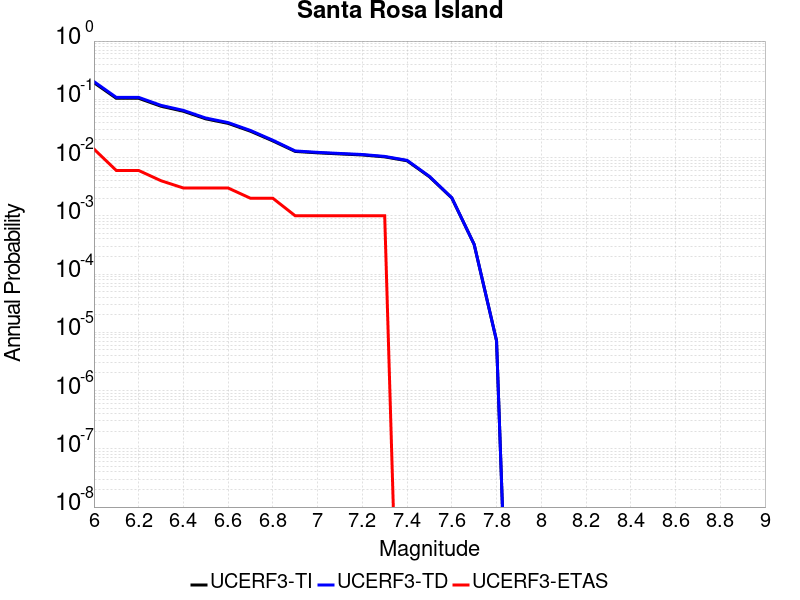

The table this chart was drawn from, first rows:
Magnitude, UCERF3-TI Prob, UCERF3-TD Prob, UCERF3-ETAS Prob
6.0, 0.1932, 0.2015, 0.014
6.1, 0.1041, 0.1079, 0.006
6.2, 0.1041, 0.1079, 0.006
6.3, 0.07605, 0.07872, 0.004
6.4, 0.06237, 0.0645, 0.003
6.5, 0.04618, 0.04769, 0.003
6.6, 0.03861, 0.03985, 0.003
6.7, 0.0283, 0.02916, 0.002
6.8, 0.0193, 0.01982, 0.002
6.9, 0.01274, 0.01299, 0.001
7.0, 0.01206, 0.01229, 0.001
7.1, 0.01154, 0.01176, 0.001
7.2, 0.01108, 0.01129, 0.001
7.3, 0.01027, 0.01046, 0.001
7.4, 0.008806, 0.008966, 0.0
7.5, 0.004678, 0.004754, 0.0
7.6, 0.002022, 0.002044, 0.0
7.7, 3.2250572E-4, 3.2223485E-4, 0.0
7.8, 7.15076E-6, 7.191492E-6, 0.0
